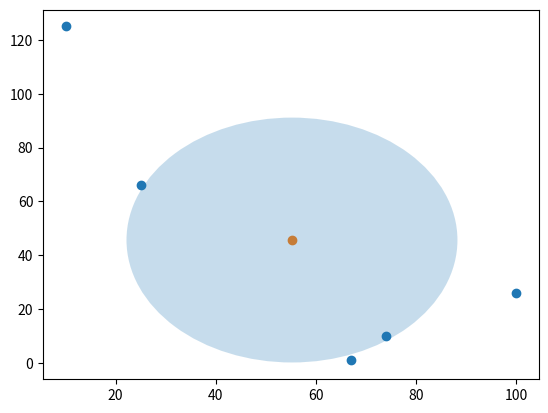
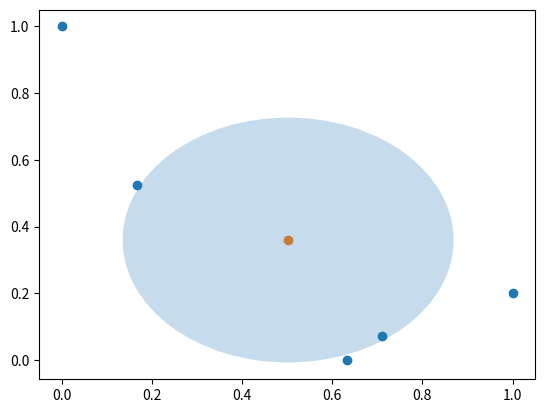

Python code for these plots, in order:
import matplotlib.pyplot as plt
import numpy as np
import matplotlib.patches as patches
# import time
# x = [12,6,7,34,5,7,56];
# y = [8,-3,6,7,4,-6,0];
# plt.scatter(x,y);
# plt.show();
# nx = [[10,123],[55,78],[90,67],[46,90],[34,89],[78,90]];
# nx = np.array(nx);
# print(nx);

# print(nx[:,0],nx[:,-1]);
# plt.show();
nx1 = [[10,125],[100,26],[25,66],[67,1],[74,10]];
nx1 = np.array(nx1);
# plt.scatter(nx1[:,0],nx1[:,1]);
# plt.show();
##########  multidimensional mean ###########
X_mean = np.mean(nx1[:,0]);
#
Y_mean = np.mean(nx1[:,1]);
print(nx1,np.mean(X_mean),np.mean(Y_mean),np.mean(nx1,0));## colu,n wise mean
mean = np.mean(nx1,0);
# fig, (ax1, ax2) = plt.subplots(1,2, figsize=(10,5));
std_dev = np.std(nx1,0);
ellipse = patches.Ellipse([mean[0],mean[1]],std_dev[0]*2,std_dev[1]*2,alpha =0.25);
fig,graph=plt.subplots();
graph.scatter(nx1[:,0],nx1[:,1]);
graph.scatter(mean[0],mean[1]);

graph.add_patch(ellipse);

# plt.show();
# for i in range(0,4):
#     x = np.linalg.norm(nx1[i]-mean);
#     # print(x);


# x = [np.linalg.norm(nx1[i]-mean) for i in range(0,4) ]
# # print(x);
# z = lambda x: [np.linalg.norm(nx1[i]-mean) for i in range(0,4) ];
# print(z(nx1));

nx_min = np.min(nx1,0);
nx_max = np.max(nx1,0);
print(nx_min,nx_max);
normed_x = (nx1-nx_min)/(nx_max-nx_min);
print(normed_x);
print(nx1);
mean = np.mean(normed_x,0);
std_dev = np.std(normed_x,0);
ellipse = patches.Ellipse([mean[0],mean[1]],std_dev[0]*2,std_dev[1]*2,alpha =0.25);
fig,graph=plt.subplots();
graph.scatter(normed_x[:,0],normed_x[:,1]);
graph.scatter(mean[0],mean[1]);

graph.add_patch(ellipse);
plt.show();